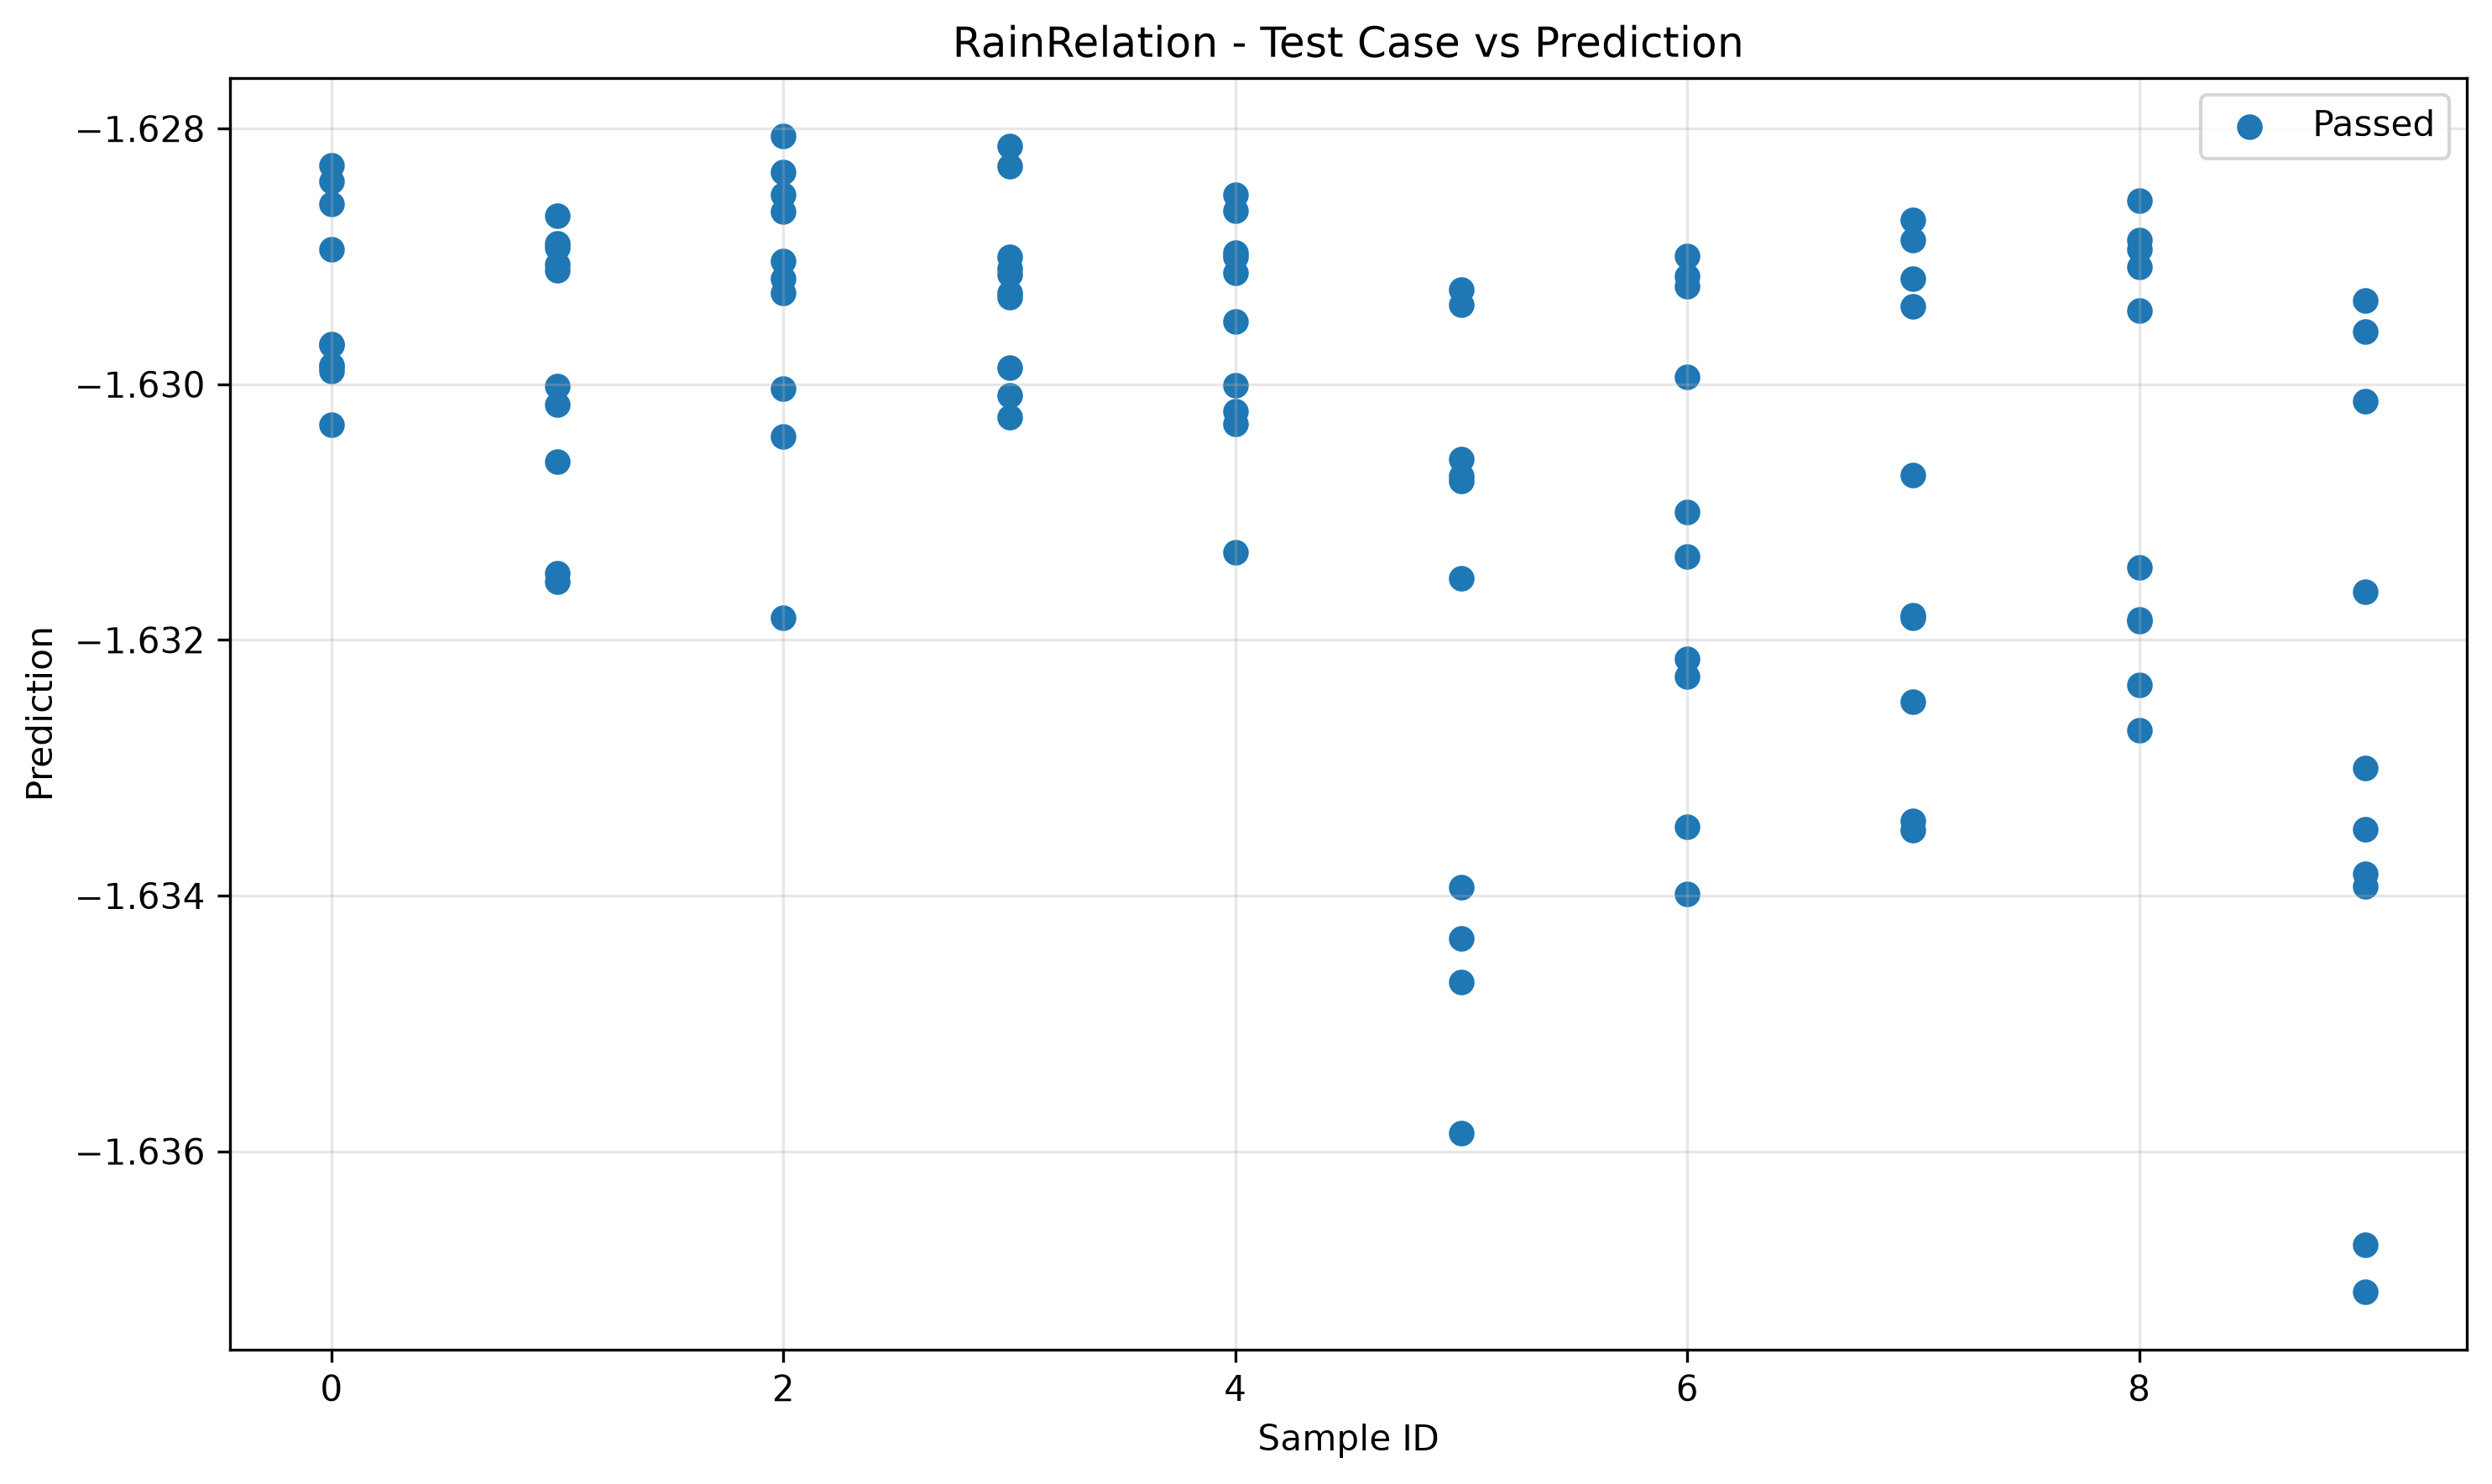

The data file committed next to this chart (first rows):
sample_id, transformed, passed
0, -1.63, True
7, -1.633, True
8, -1.633, True
5, -1.634, True
8, -1.632, True
9, -1.637, True
4, -1.63, True
0, -1.63, True
1, -1.63, True
9, -1.637, True
2, -1.629, True
3, -1.63, True
6, -1.634, True
2, -1.632, True
3, -1.629, True
6, -1.633, True
5, -1.636, True
7, -1.633, True
4, -1.63, True
1, -1.632, True
7, -1.632, True
5, -1.634, True
4, -1.629, True
2, -1.629, True
7, -1.632, True
0, -1.63, True
3, -1.63, True
1, -1.631, True
8, -1.631, True
6, -1.631, True
9, -1.634, True
8, -1.632, True
0, -1.629, True
3, -1.629, True
6, -1.632, True
4, -1.63, True
1, -1.631, True
5, -1.635, True
9, -1.634, True
2, -1.63, True
6, -1.632, True
7, -1.631, True
2, -1.629, True
2, -1.629, True
3, -1.63, True
1, -1.629, True
9, -1.633, True
4, -1.63, True
0, -1.63, True
5, -1.631, True
3, -1.629, True
0, -1.63, True
1, -1.63, True
6, -1.631, True
8, -1.629, True
9, -1.633, True
4, -1.631, True
5, -1.632, True
7, -1.632, True
8, -1.632, True
... 40 more rows
